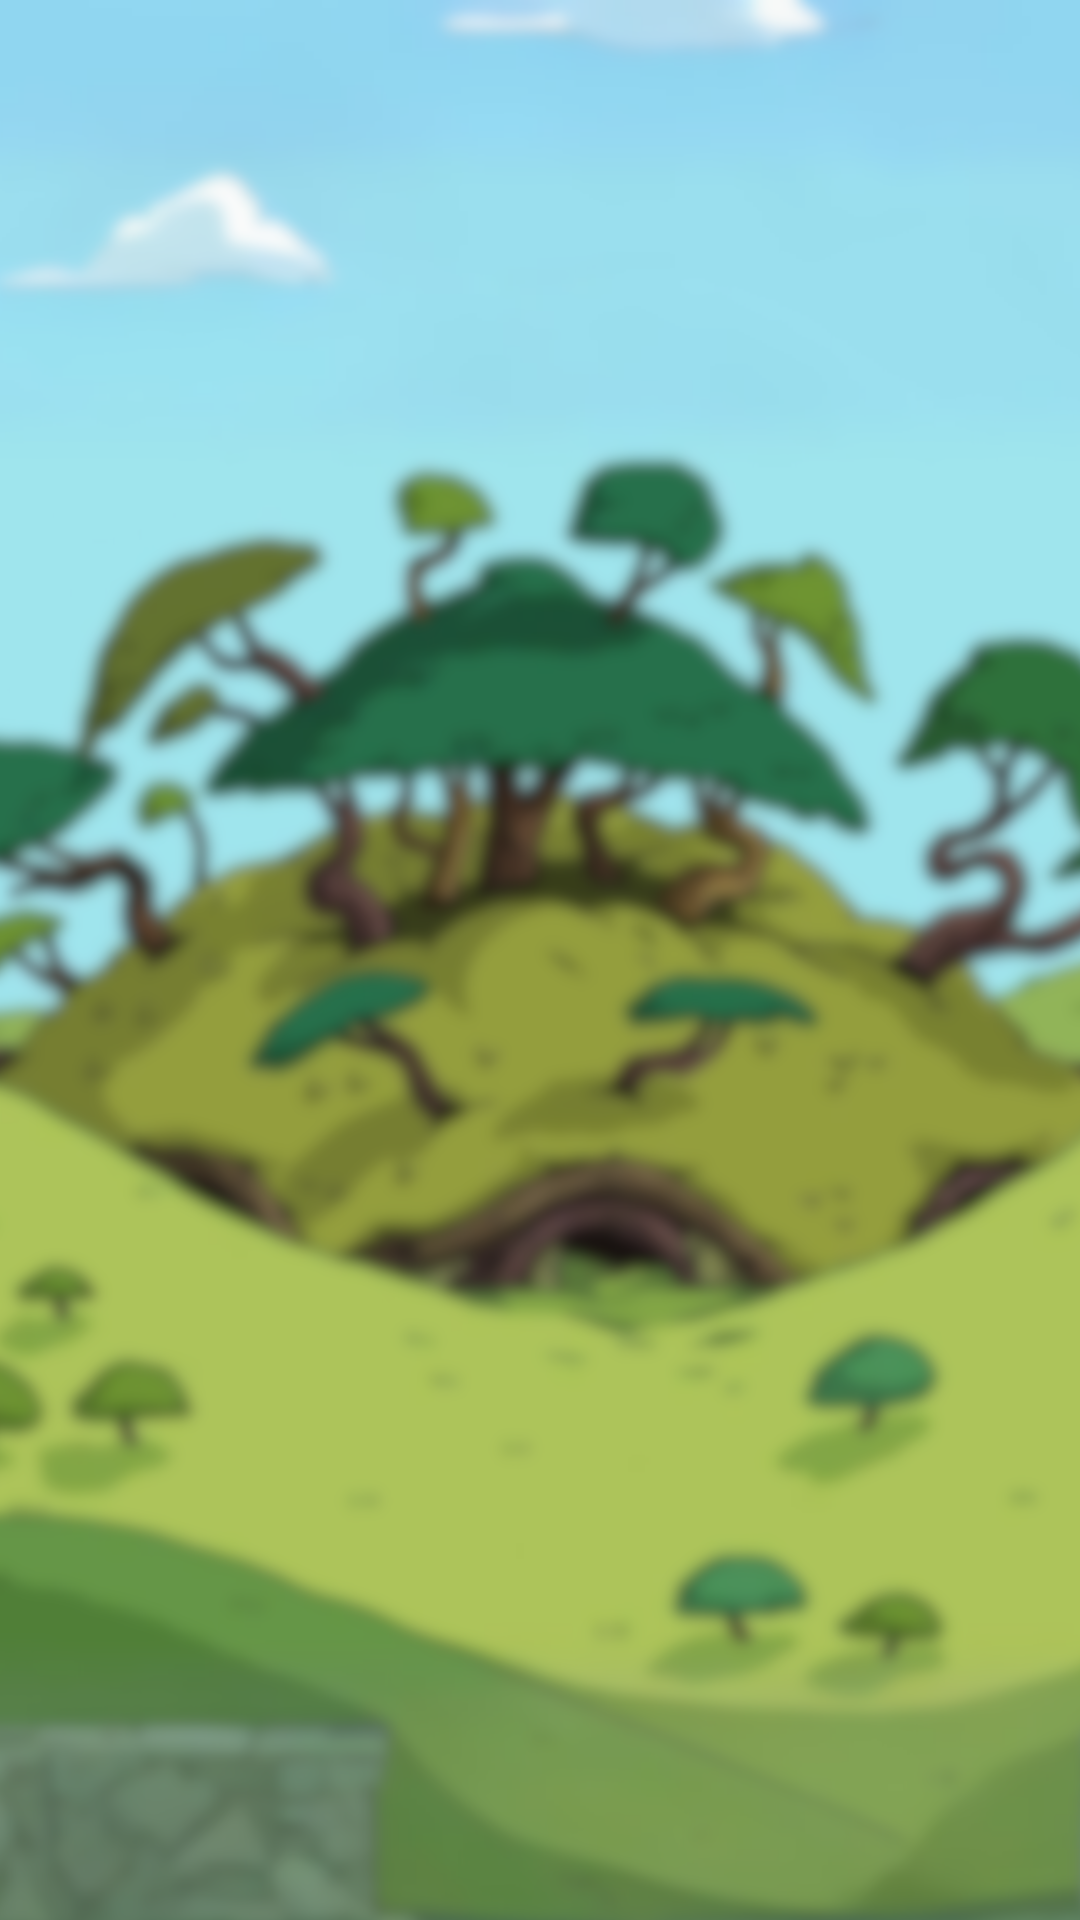

Layout XML and referenced resources for this Android screen:
<!-- AndroidManifest.xml: application theme Theme.AppCompat.NoActionBar -->
<!-- res/layout/activity_splash_screen.xml -->
<?xml version="1.0" encoding="utf-8"?>
<RelativeLayout xmlns:android="http://schemas.android.com/apk/res/android"
    xmlns:app="http://schemas.android.com/apk/res-auto"
    xmlns:tools="http://schemas.android.com/tools"
    android:id="@+id/main"
    android:layout_width="match_parent"
    android:layout_height="match_parent"
    tools:context=".SplashScreenActivity"

    android:background="@drawable/bg_blurred">


</RelativeLayout>
<!-- resources referenced by this layout -->
<resources>
  <!-- drawable bg_blurred: png bitmap (drawable, 807931 bytes) -->
</resources>
